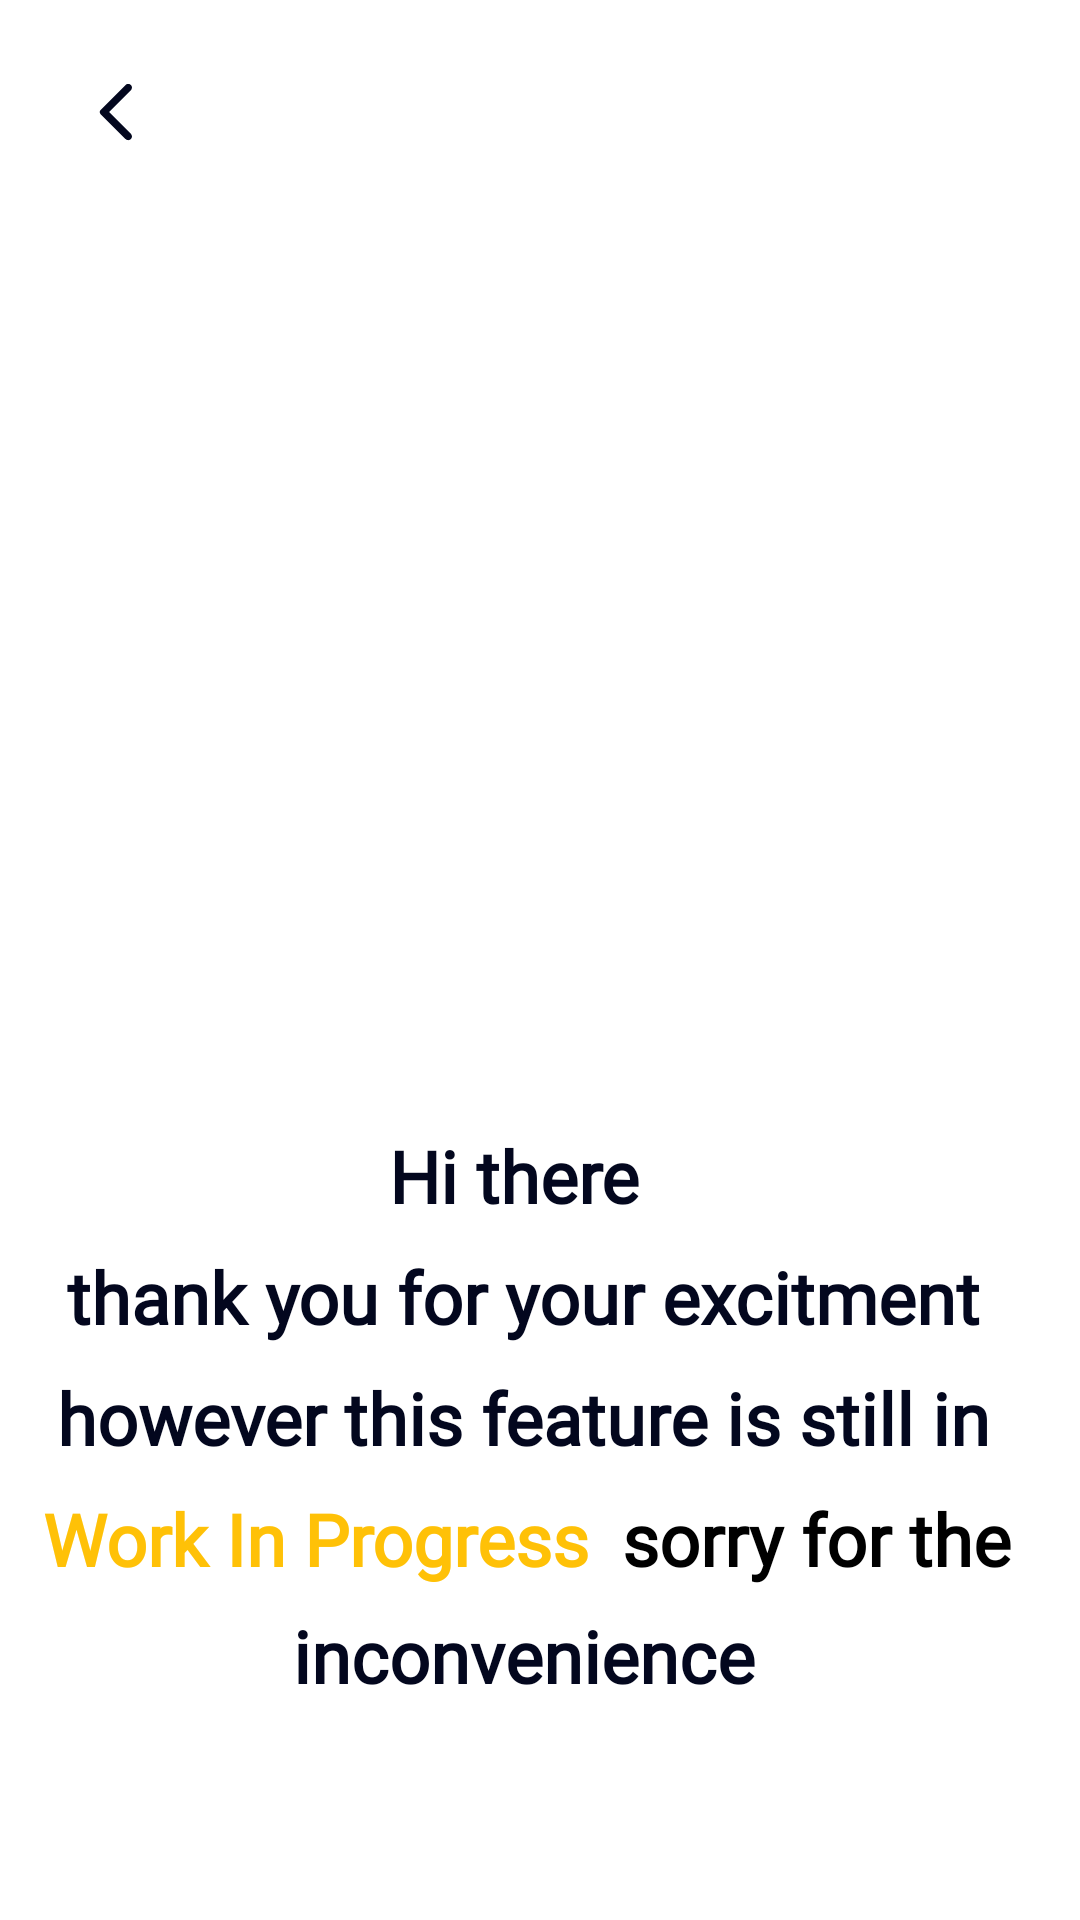

Write the Android layout XML for this screen, with the resource values it uses.
<!-- AndroidManifest.xml: application theme Theme.Pemobfinalproject -->
<!-- res/layout/activity_work_in_progress.xml -->
<?xml version="1.0" encoding="utf-8"?>
<androidx.constraintlayout.widget.ConstraintLayout xmlns:android="http://schemas.android.com/apk/res/android"
    xmlns:app="http://schemas.android.com/apk/res-auto"
    xmlns:tools="http://schemas.android.com/tools"
    android:layout_width="match_parent"
    android:layout_height="match_parent"
    tools:context=".WorkInProgress">

    <TextView
        android:id="@+id/helloTxt9"
        android:layout_width="0dp"
        android:layout_height="wrap_content"
        android:layout_marginTop="8dp"
        android:fontFamily="@font/roboto_bold"
        android:text="inconvenience"
        android:textAlignment="center"
        android:textColor="@color/txtColor1"
        android:textSize="24sp"
        android:textStyle="bold"
        android:typeface="normal"
        app:layout_constraintBottom_toTopOf="@+id/registerDesc"
        app:layout_constraintEnd_toEndOf="@id/rightGuideline"
        app:layout_constraintHorizontal_bias="0.0"
        app:layout_constraintStart_toStartOf="@id/leftGuideline"
        app:layout_constraintTop_toBottomOf="@+id/helloTxt6" />

    <TextView
        android:id="@+id/helloTxt6"
        android:layout_width="187dp"
        android:layout_height="31dp"
        android:layout_marginTop="8dp"
        android:fontFamily="@font/roboto_bold"
        android:text="Work In Progress"
        android:textColor="#FFC107"
        android:textSize="24sp"
        android:textStyle="bold"
        android:typeface="normal"
        app:layout_constraintBottom_toTopOf="@+id/registerDesc"
        app:layout_constraintEnd_toEndOf="@id/rightGuideline"
        app:layout_constraintHorizontal_bias="0.0"
        app:layout_constraintStart_toStartOf="@id/leftGuideline"
        app:layout_constraintTop_toBottomOf="@+id/helloTxt5" />

    <TextView
        android:id="@+id/helloTxt8"
        android:layout_width="166dp"
        android:layout_height="31dp"
        android:layout_marginTop="8dp"
        android:fontFamily="@font/roboto_bold"
        android:text=" sorry for the"
        android:textAlignment="textStart"
        android:textColor="@color/black"
        android:textSize="24sp"
        android:textStyle="bold"
        android:typeface="normal"
        app:layout_constraintBottom_toTopOf="@+id/registerDesc"
        app:layout_constraintEnd_toEndOf="@id/rightGuideline"
        app:layout_constraintHorizontal_bias="0.0"
        app:layout_constraintStart_toEndOf="@+id/helloTxt6"
        app:layout_constraintTop_toBottomOf="@+id/helloTxt5" />

    <TextView
        android:id="@+id/helloTxt5"
        android:layout_width="0dp"
        android:layout_height="wrap_content"
        android:layout_marginTop="8dp"
        android:fontFamily="@font/roboto_bold"
        android:text="however this feature is still in"
        android:textAlignment="center"
        android:textColor="@color/txtColor1"
        android:textSize="24sp"
        android:textStyle="bold"
        android:typeface="normal"
        app:layout_constraintBottom_toTopOf="@+id/registerDesc"
        app:layout_constraintEnd_toEndOf="@id/rightGuideline"
        app:layout_constraintHorizontal_bias="0.0"
        app:layout_constraintStart_toStartOf="@id/leftGuideline"
        app:layout_constraintTop_toBottomOf="@+id/helloTxt3" />

    <TextView
        android:id="@+id/helloTxt2"
        android:layout_width="0dp"
        android:layout_height="wrap_content"
        android:layout_marginTop="28dp"
        android:fontFamily="@font/roboto_bold"
        android:text="Hi there "
        android:textAlignment="center"
        android:textColor="@color/txtColor1"
        android:textSize="24sp"
        android:textStyle="bold"
        android:typeface="normal"
        app:layout_constraintBottom_toTopOf="@+id/registerDesc"
        app:layout_constraintEnd_toEndOf="@id/rightGuideline"
        app:layout_constraintHorizontal_bias="0.0"
        app:layout_constraintStart_toStartOf="@id/leftGuideline"
        app:layout_constraintTop_toBottomOf="@+id/imageView2" />

    <TextView
        android:id="@+id/helloTxt3"
        android:layout_width="0dp"
        android:layout_height="wrap_content"
        android:layout_marginTop="8dp"
        android:fontFamily="@font/roboto_bold"
        android:text="thank you for your excitment"
        android:textAlignment="center"
        android:textColor="@color/txtColor1"
        android:textSize="24sp"
        android:textStyle="bold"
        android:typeface="normal"
        app:layout_constraintBottom_toTopOf="@+id/registerDesc"
        app:layout_constraintEnd_toEndOf="@id/rightGuideline"
        app:layout_constraintHorizontal_bias="0.0"
        app:layout_constraintStart_toStartOf="@id/leftGuideline"
        app:layout_constraintTop_toBottomOf="@+id/helloTxt2" />

    <androidx.constraintlayout.widget.Guideline
        android:id="@+id/leftGuideline"
        android:layout_width="wrap_content"
        android:layout_height="wrap_content"
        android:orientation="vertical"
        app:layout_constraintGuide_percent="0.04" />

    <androidx.constraintlayout.widget.Guideline
        android:id="@+id/rightGuideline"
        android:layout_width="wrap_content"
        android:layout_height="wrap_content"
        android:orientation="vertical"
        app:layout_constraintGuide_percent="0.93" />

    <androidx.constraintlayout.widget.Guideline
        android:id="@+id/topGuideline"
        android:layout_width="wrap_content"
        android:layout_height="wrap_content"
        android:orientation="horizontal"
        app:layout_constraintGuide_percent="0.02" />

    <androidx.constraintlayout.widget.Guideline
        android:id="@+id/bottomGuideline"
        android:layout_width="wrap_content"
        android:layout_height="wrap_content"
        android:orientation="horizontal"
        app:layout_constraintGuide_percent="0.97" />

    <ImageView
        android:id="@+id/imageView2"
        android:layout_width="241dp"
        android:layout_height="230dp"
        android:layout_marginStart="84dp"
        android:layout_marginTop="56dp"
        app:layout_constraintStart_toStartOf="parent"
        app:layout_constraintTop_toBottomOf="@+id/IBBack"
        app:srcCompat="@drawable/warning__1_" />

    <ImageButton
        android:id="@+id/IBBack"
        android:layout_width="49dp"
        android:layout_height="49dp"
        android:background="#00FFFFFF"
        app:layout_constraintStart_toStartOf="@id/leftGuideline"
        app:layout_constraintTop_toTopOf="@id/topGuideline"
        app:srcCompat="@drawable/back_icon"
        tools:ignore="VectorDrawableCompat" />


</androidx.constraintlayout.widget.ConstraintLayout>
<!-- resources referenced by this layout -->
<resources>
  <color name="black">#FF000000</color>
  <color name="txtColor1">#03071E</color>
  <!-- drawable back_icon (drawable) -->
  <vector android:height="24dp" android:tint="#03071E"
      android:viewportHeight="24" android:viewportWidth="24"
      android:width="24dp" xmlns:android="http://schemas.android.com/apk/res/android">
  
      <path android:fillColor="@android:color/white" android:pathData="M16.62,2.99c-0.49,-0.49 -1.28,-0.49 -1.77,0L6.54,11.3c-0.39,0.39 -0.39,1.02 0,1.41l8.31,8.31c0.49,0.49 1.28,0.49 1.77,0s0.49,-1.28 0,-1.77L9.38,12l7.25,-7.25c0.48,-0.48 0.48,-1.28 -0.01,-1.76z"/>
  
  </vector>
  <style name="Theme.Pemobfinalproject" parent="Theme.MaterialComponents.DayNight.NoActionBar">
          
          <item name="colorPrimary">@color/purple_500</item>
          <item name="colorPrimaryVariant">#828283</item>
          <item name="colorOnPrimary">@color/white</item>
          
          <item name="colorSecondary">@color/teal_200</item>
          <item name="colorSecondaryVariant">@color/teal_700</item>
          <item name="colorOnSecondary">@color/black</item>
          
          <item name="android:statusBarColor" tools:targetApi="l">?attr/colorPrimaryVariant</item>
          
          <item name="android:buttonStyleToggle">@color/btnColor1</item>
      </style>
  <color name="purple_500">#FF6200EE</color>
  <color name="white">#FFFFFFFF</color>
  <color name="teal_200">#FF03DAC5</color>
  <color name="teal_700">#FF018786</color>
  <color name="btnColor1">#0472F6</color>
</resources>
